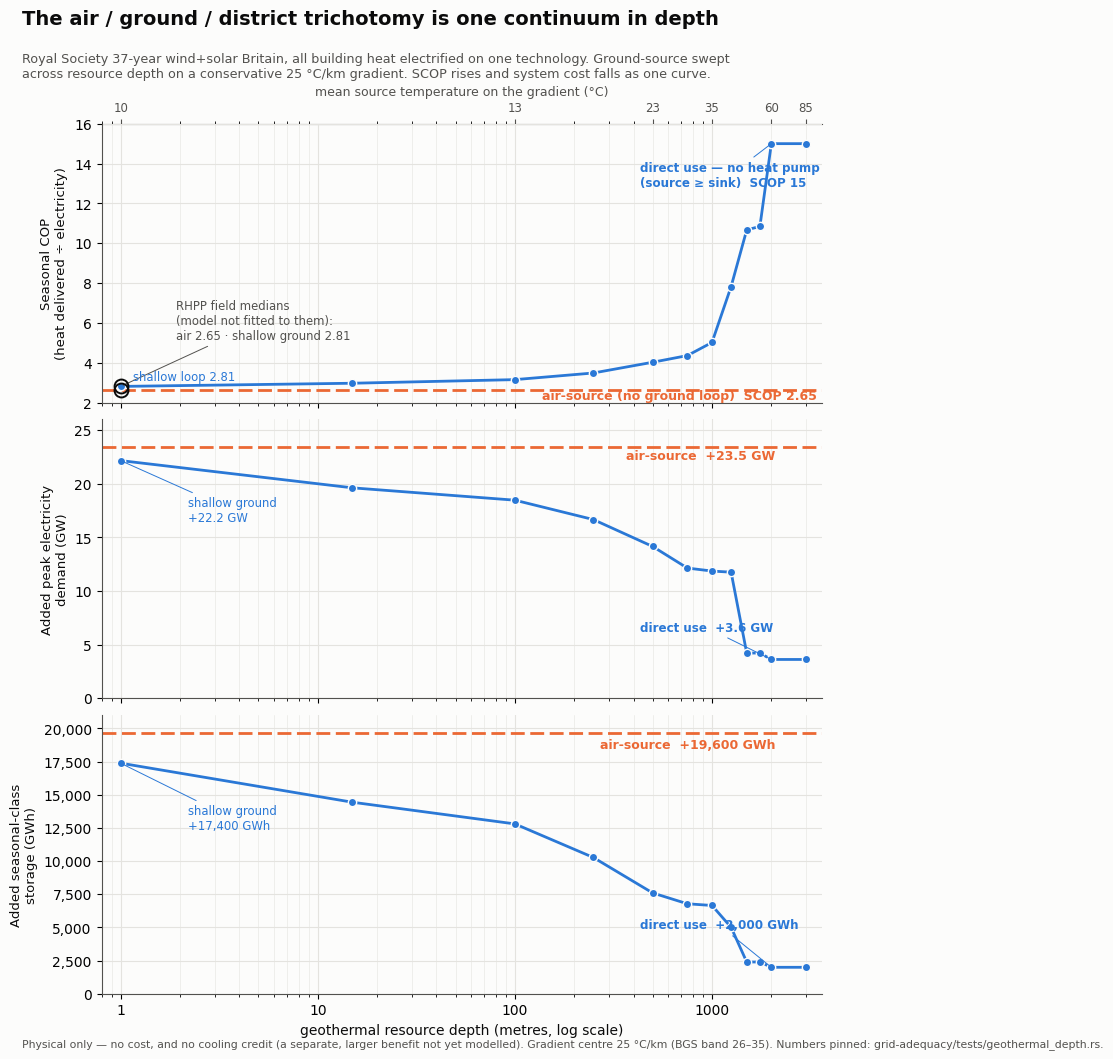

The matplotlib source for this figure: (Note: this script raises an exception after producing the figure.)
#!/usr/bin/env python3
"""Geothermal depth continuum — SCOP, peak, and seasonal storage vs depth.

Renders figures/geothermal-scop-continuum.png for the reply to an industry correspondent and book ch. 27. Every number is transcribed from the
PINNED acceptance tests — no re-run, no re-derivation:

  - peak / storage vs depth:  grid-adequacy/tests/geothermal_depth.rs
        continuum_curve_peak_and_storage_vs_depth_pinned
  - SCOP vs depth:            grid-adequacy/tests/geothermal_depth.rs
        scop_vs_depth_pinned  (D16 SCOP read-out, commit bf3256e)
  - RHPP field medians:       data/reference/heating-cop.toml [rhpp]
        ASHP SPFH2 2.65, GSHP SPFH2 2.81

Scenario: Royal Society 37-year wind+solar fleet, all building-heat electrified
on ONE technology, ground-source swept across resource depth on the industry correspondent's
conservative 25 C/km gradient (BGS band 26-35 stated). Physical only: no cost,
NO cooling credit (a separate, larger, still-unmodelled benefit).
"""

import matplotlib.pyplot as plt
from matplotlib.ticker import FuncFormatter

# ---- palette (dataviz reference instance, validated blue/orange pair) --------
GROUND = "#2a78d6"   # ground-source continuum — the hero series
AIR = "#eb6834"      # air-source reference (off the depth continuum)
INK = "#0b0b0b"      # text-primary
INK2 = "#52514e"     # text-secondary
GRID = "#e4e3df"     # recessive grid
FIELD = "#0b0b0b"    # RHPP field-median markers (hollow, ink outline)
SURFACE = "#fcfcfb"

# ---- pinned data -------------------------------------------------------------
# GSHP resource-depth grid (metres) and the three pinned series.
depth = [1, 15, 100, 250, 500, 750, 1000, 1250, 1500, 1750, 2000, 3000]
scop = [2.810, 2.970, 3.151, 3.484, 4.024, 4.359,
        5.018, 7.824, 10.667, 10.845, 15.000, 15.000]
# deltas vs the no-heat baseline (peak 92.239 GW; storage 23,872 GWh):
dpeak = [22.158, 19.617, 18.466, 16.660, 14.149, 12.135,
         11.857, 11.751, 4.210, 4.210, 3.612, 3.612]
dstore = [17376, 14432, 12800, 10272, 7600, 6784,
          6656, 5008, 2400, 2400, 2000, 2000]

# air-source reference (no ground loop, no depth) — pinned:
ashp_scop, ashp_dpeak, ashp_dstore = 2.651, 23.450, 19616

# RHPP field medians (independent — the model was NOT fitted to them):
field_ashp, field_gshp = 2.65, 2.81

# source mean temperature on the 25 C/km gradient, T = 10.5 + 0.025*(z-1) [C]
def tsrc(z):
    return 10.5 + 0.025 * (z - 1)


# ---- figure ------------------------------------------------------------------
plt.rcParams.update({
    "font.family": "DejaVu Sans", "font.size": 10,
    "axes.edgecolor": INK2, "axes.linewidth": 0.8,
    "text.color": INK, "axes.labelcolor": INK, "figure.facecolor": SURFACE,
    "axes.facecolor": SURFACE, "savefig.facecolor": SURFACE,
})

fig, (axa, axb, axc) = plt.subplots(
    3, 1, figsize=(8.2, 9.6), sharex=True, constrained_layout=True)
# Titles sit above the canvas (y > 1); savefig bbox_inches="tight" captures
# them, so they never collide with the panel-A source-temperature axis.
fig.text(0.02, 1.075,
         "The air / ground / district trichotomy is one continuum in depth",
         fontsize=14, fontweight="bold", ha="left", va="top", color=INK)
fig.text(0.02, 1.030,
         "Royal Society 37-year wind+solar Britain, all building heat electrified on one technology. "
         "Ground-source swept\nacross resource depth on a conservative 25 °C/km gradient. "
         "SCOP rises and system cost falls as one curve.",
         fontsize=9.2, ha="left", va="top", color=INK2)

for ax in (axa, axb, axc):
    ax.set_xscale("log")
    ax.grid(True, which="major", color=GRID, linewidth=0.8, zorder=0)
    ax.grid(True, which="minor", color=GRID, linewidth=0.4, zorder=0)
    for s in ("top", "right"):
        ax.spines[s].set_visible(False)

marker_kw = dict(marker="o", markersize=6, markerfacecolor=GROUND,
                 markeredgecolor=SURFACE, markeredgewidth=1.0)

# --- Panel A: SCOP (the correspondent's lens) --------------------------------------------
axa.plot(depth, scop, color=GROUND, linewidth=2, zorder=3, **marker_kw)
axa.axhline(ashp_scop, color=AIR, linewidth=2, linestyle=(0, (5, 2)), zorder=2)
axa.text(3400, 2.32, "air-source (no ground loop)  SCOP 2.65",
         color=AIR, fontsize=9, ha="right", va="center", fontweight="bold")
# RHPP field medians — hollow markers proving the model lands on field data
axa.plot([1], [field_gshp], marker="o", markersize=10, markerfacecolor="none",
         markeredgecolor=FIELD, markeredgewidth=1.4, zorder=4)
axa.plot([1.0], [field_ashp], marker="o", markersize=10, markerfacecolor="none",
         markeredgecolor=FIELD, markeredgewidth=1.4, zorder=4)
axa.annotate("RHPP field medians\n(model not fitted to them):\nair 2.65 · shallow ground 2.81",
             xy=(1, field_gshp), xytext=(1.9, 6.1), fontsize=8.4, color=INK2,
             ha="left", va="center",
             arrowprops=dict(arrowstyle="-", color=INK2, linewidth=0.7))
axa.annotate("direct use — no heat pump\n(source ≥ sink)  SCOP 15",
             xy=(2000, 15), xytext=(430, 13.4), fontsize=8.6, color=GROUND,
             ha="left", va="center", fontweight="bold",
             arrowprops=dict(arrowstyle="-", color=GROUND, linewidth=0.7))
axa.text(1.15, 2.81 + 0.15, "shallow loop 2.81", color=GROUND, fontsize=8.4,
         ha="left", va="bottom")
axa.set_ylabel("Seasonal COP\n(heat delivered ÷ electricity)", fontsize=9.5)
axa.set_ylim(2, 16)

# secondary top axis: source temperature at representative depths
axtop = axa.secondary_xaxis("top")
tick_d = [1, 100, 500, 1000, 2000, 3000]
axtop.set_xticks(tick_d)
axtop.xaxis.set_major_formatter(FuncFormatter(lambda z, _: f"{tsrc(z):.0f}"))
axtop.set_xlabel("mean source temperature on the gradient (°C)", fontsize=9, color=INK2)
axtop.tick_params(colors=INK2, labelsize=8.5)

# --- Panel B: peak electricity (Richard's lens 1) ----------------------------
axb.plot(depth, dpeak, color=GROUND, linewidth=2, zorder=3, **marker_kw)
axb.axhline(ashp_dpeak, color=AIR, linewidth=2, linestyle=(0, (5, 2)), zorder=2)
axb.text(2100, ashp_dpeak - 0.2, "air-source  +23.5 GW", color=AIR, fontsize=9,
         ha="right", va="top", fontweight="bold")
axb.annotate("shallow ground\n+22.2 GW", xy=(1, 22.158), xytext=(2.2, 17.5),
             fontsize=8.4, color=GROUND, ha="left", va="center",
             arrowprops=dict(arrowstyle="-", color=GROUND, linewidth=0.7))
axb.annotate("direct use  +3.6 GW", xy=(2000, 3.612), xytext=(430, 6.6),
             fontsize=8.6, color=GROUND, ha="left", va="center", fontweight="bold",
             arrowprops=dict(arrowstyle="-", color=GROUND, linewidth=0.7))
axb.set_ylabel("Added peak electricity\ndemand (GW)", fontsize=9.5)
axb.set_ylim(0, 26)

# --- Panel C: seasonal storage (Richard's lens 2) ----------------------------
axc.plot(depth, dstore, color=GROUND, linewidth=2, zorder=3, **marker_kw)
axc.axhline(ashp_dstore, color=AIR, linewidth=2, linestyle=(0, (5, 2)), zorder=2)
axc.text(2100, ashp_dstore - 400, "air-source  +19,600 GWh", color=AIR,
         fontsize=9, ha="right", va="top", fontweight="bold")
axc.annotate("shallow ground\n+17,400 GWh", xy=(1, 17376), xytext=(2.2, 13200),
             fontsize=8.4, color=GROUND, ha="left", va="center",
             arrowprops=dict(arrowstyle="-", color=GROUND, linewidth=0.7))
axc.annotate("direct use  +2,000 GWh", xy=(2000, 2000), xytext=(430, 5200),
             fontsize=8.6, color=GROUND, ha="left", va="center", fontweight="bold",
             arrowprops=dict(arrowstyle="-", color=GROUND, linewidth=0.7))
axc.set_ylabel("Added seasonal-class\nstorage (GWh)", fontsize=9.5)
axc.set_ylim(0, 21000)
axc.yaxis.set_major_formatter(FuncFormatter(lambda v, _: f"{v:,.0f}"))

# shared x
axc.set_xlim(0.8, 3600)
axc.set_xticks([1, 10, 100, 1000])
axc.xaxis.set_major_formatter(FuncFormatter(lambda z, _: f"{z:g}"))
axc.set_xlabel("geothermal resource depth (metres, log scale)", fontsize=10)

fig.text(0.02, -0.005,
         "Physical only — no cost, and no cooling credit (a separate, larger benefit not yet modelled). "
         "Gradient centre 25 °C/km (BGS band 26–35). "
         "Numbers pinned: grid-adequacy/tests/geothermal_depth.rs.",
         fontsize=7.8, ha="left", color=INK2)

out = "figures/geothermal-scop-continuum.png"
fig.savefig(out, dpi=200, bbox_inches="tight")
print(f"wrote {out}")
